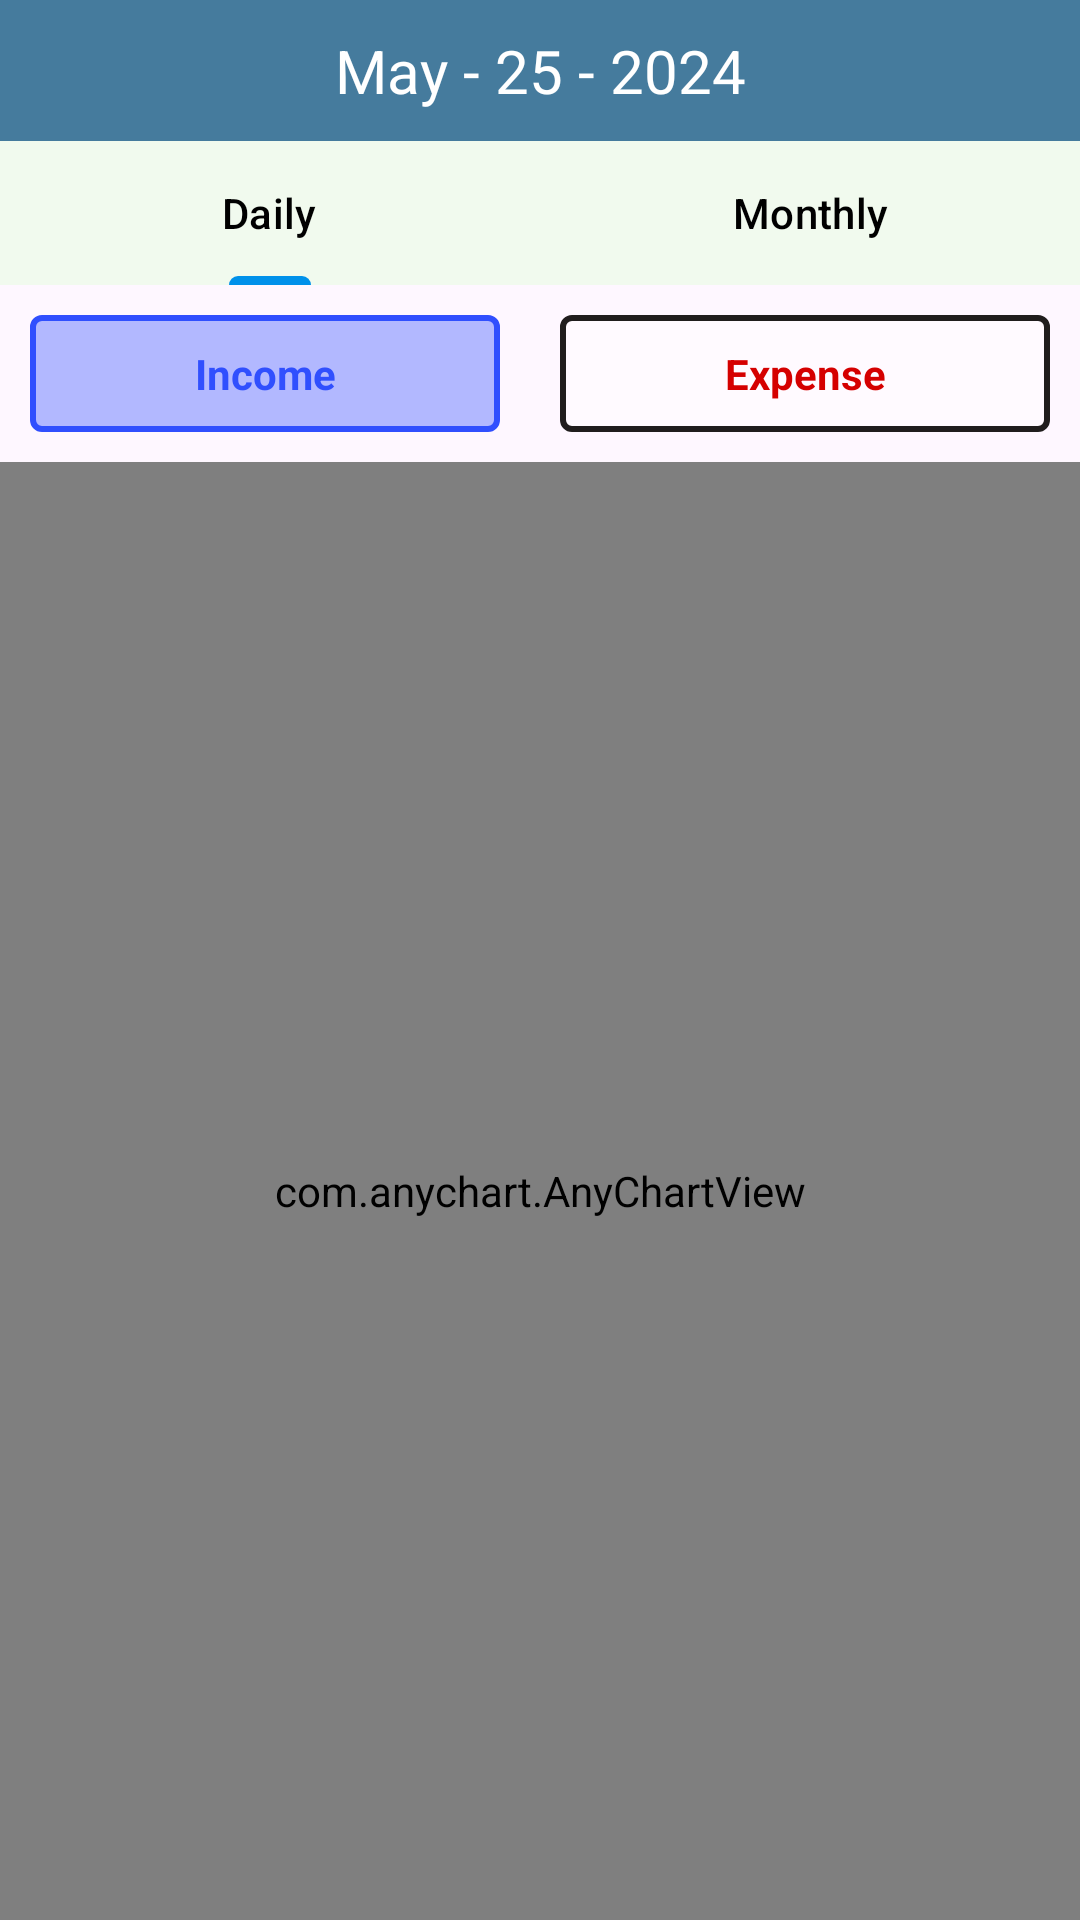

The Android layout XML behind this screen, and the referenced resources:
<!-- AndroidManifest.xml: application theme Theme.CashBookProject -->
<!-- res/layout/fragment_stats.xml -->
<?xml version="1.0" encoding="utf-8"?>
<androidx.constraintlayout.widget.ConstraintLayout xmlns:android="http://schemas.android.com/apk/res/android"
    xmlns:app="http://schemas.android.com/apk/res-auto"
    xmlns:tools="http://schemas.android.com/tools"
    android:id="@+id/frameLayout2"
    android:layout_width="match_parent"
    android:layout_height="match_parent"
    tools:context=".views.fragment.StatsFragment" >

    <LinearLayout
        android:id="@+id/linearLayout3"
        android:layout_width="0dp"
        android:layout_height="wrap_content"
        android:orientation="horizontal"
        app:layout_constraintEnd_toEndOf="parent"
        app:layout_constraintStart_toStartOf="parent"
        app:layout_constraintTop_toBottomOf="@+id/tabLayout">

        <TextView
            android:id="@+id/incomeBtn"
            android:layout_width="wrap_content"
            android:layout_height="wrap_content"
            android:layout_margin="10dp"
            android:layout_weight="1"
            android:background="@drawable/income_selector"
            android:gravity="center"
            android:padding="10dp"
            android:text="Income"
            android:textColor="#304FFE"
            android:textStyle="bold" />

        <TextView
            android:id="@+id/expenseBtn"
            android:layout_width="wrap_content"
            android:layout_height="wrap_content"
            android:layout_margin="10dp"
            android:layout_weight="1"
            android:background="@drawable/default_selector"
            android:gravity="center"
            android:padding="10dp"
            android:text="Expense"
            android:textColor="#D50000"
            android:textStyle="bold" />
    </LinearLayout>

    <ImageView
        android:id="@+id/emptyState"
        android:layout_width="70dp"
        android:layout_height="70dp"
        android:alpha="0.5"
        android:visibility="gone"
        app:layout_constraintBottom_toBottomOf="parent"
        app:layout_constraintEnd_toEndOf="parent"
        app:layout_constraintStart_toStartOf="parent"
        app:layout_constraintTop_toBottomOf="@+id/tabLayout"
        app:srcCompat="@drawable/empty" />

    <LinearLayout
        android:id="@+id/llDatePicker"
        android:layout_width="0dp"
        android:layout_height="wrap_content"
        android:background="@color/dateBar"
        android:gravity="center"
        android:orientation="horizontal"
        android:padding="10dp"
        app:layout_constraintEnd_toEndOf="parent"
        app:layout_constraintStart_toStartOf="parent"
        app:layout_constraintTop_toBottomOf="@+id/toolBarHeader">

        <ImageView
            android:id="@+id/leftArrow"
            android:layout_width="20sp"
            android:layout_height="26sp"
            android:rotation="180"
            app:srcCompat="@drawable/arrow" />

        <TextView
            android:id="@+id/date"
            android:layout_width="wrap_content"
            android:layout_height="wrap_content"
            android:layout_weight="1"
            android:gravity="center"
            android:text="May - 25 - 2024"
            android:textColor="#FFFFFF"
            android:textSize="20sp" />

        <ImageView
            android:id="@+id/rightArrow"
            android:layout_width="20sp"
            android:layout_height="26sp"
            app:srcCompat="@drawable/arrow" />
    </LinearLayout>

    <com.google.android.material.tabs.TabLayout
        android:id="@+id/tabLayout"
        android:layout_width="0dp"
        android:layout_height="wrap_content"
        android:background="@color/tabBar"
        app:layout_constraintEnd_toEndOf="parent"
        app:layout_constraintStart_toStartOf="parent"
        app:layout_constraintTop_toBottomOf="@+id/llDatePicker"
        app:tabMode="fixed"
        app:tabTextColor="@color/black">

        <com.google.android.material.tabs.TabItem

            android:layout_width="wrap_content"
            android:layout_height="wrap_content"
            android:text="Daily" />

        <com.google.android.material.tabs.TabItem

            android:layout_width="wrap_content"
            android:layout_height="wrap_content"
            android:text="Monthly" />

    </com.google.android.material.tabs.TabLayout>

    <com.anychart.AnyChartView
        android:id="@+id/chart"
        android:layout_width="0dp"
        android:layout_height="0dp"
        app:layout_constraintBottom_toBottomOf="parent"
        app:layout_constraintEnd_toEndOf="parent"
        app:layout_constraintStart_toStartOf="parent"
        app:layout_constraintTop_toBottomOf="@+id/linearLayout3" />
</androidx.constraintlayout.widget.ConstraintLayout>
<!-- resources referenced by this layout -->
<resources>
  <color name="black">#FF000000</color>
  <color name="dateBar">#457b9d</color>
  <color name="tabBar">#f1faee</color>
  <!-- drawable default_selector (drawable) -->
  <?xml version="1.0" encoding="utf-8"?>
  <shape xmlns:android="http://schemas.android.com/apk/res/android">
  <solid android:color="#56FFFFFF"/>
      <corners android:radius="3dp"/>
      <stroke android:color="#201D1D" android:width="2dp"/>
  </shape>
  <!-- drawable empty: png bitmap (drawable, 2387 bytes) -->
  <!-- drawable income_selector (drawable) -->
  <?xml version="1.0" encoding="utf-8"?>
  <shape xmlns:android="http://schemas.android.com/apk/res/android">
  <solid android:color="#5F304FFE"/>
      <corners android:radius="3dp"/>
      <stroke android:color="#304FFE" android:width="2dp"/>
  </shape>
  <style name="Theme.CashBookProject" parent="Base.Theme.CashBookProject" />
  <style name="Base.Theme.CashBookProject" parent="Theme.Material3.DayNight.NoActionBar">
          
           <item name="colorPrimary">#0091EA</item>
      </style>
</resources>
